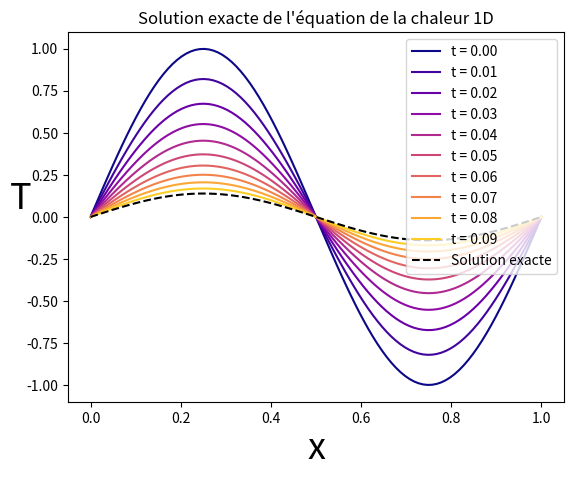

Recreate this plot in Python.
import numpy as np
import matplotlib.pyplot as plt

######## ETUDE DE L'EQUATION DE LA CHALEUR (C = 0) : nsin(2pix) * exp(-4 pi**2 * D * t ) ##########
# PARAMETRES 
a = 0
b = 1
D = 0.5  # coefficient de diffusion
L = 1
Time = 0.1
NX = 100  # Discrétisation espace
NT = 1000  # Discrétisation temps  

u_L = 0
u_R = 0

delta_x = L / (NX - 1)
delta_t = Time / NT

C = delta_t * D / (delta_x**2)

# Initialisation
x = np.linspace(a, b, NX)
T = np.sin(2 * np.pi * x)
u = np.zeros((NX))
# Solution exacte
Texact = np.sin(2 * np.pi * x) * np.exp(-4 * np.pi**2 * D * Time)

for n in range(0, NT):
    for j in range(1, NX - 1):
        u[j] = C * (T[j-1] - 2 * T[j] + T[j+1])

    for j in range(1, NX - 1):
        T[j] += u[j]

    # Plot every 100 time steps
    if (n % 100 == 0):
        plotlabel = "t = %1.2f" % (n * delta_t)
        couleurs = plt.cm.plasma(n / NT)
        plt.plot(x, T, label=plotlabel, color=couleurs)

plt.xlabel('x', fontsize=26)
plt.ylabel('T', fontsize=26, rotation=0)
plt.title('Equation de la chaleur 1D')
plt.legend()
plt.show()

# Tracé de la solution exacte (après la boucle)
plt.plot(x, Texact, label="Solution exacte", color="black", linestyle="--")
plt.xlabel('x', fontsize=26)
plt.ylabel('T', fontsize=26, rotation=0)
plt.title('Solution exacte de l\'équation de la chaleur 1D')
plt.legend()
plt.show()

# Calcul de l'erreur
error = np.linalg.norm(T - Texact) / np.linalg.norm(Texact)
print(f"Erreur : {error}")
